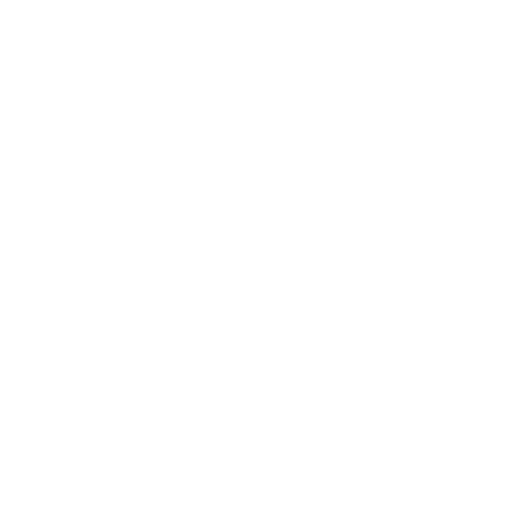
t = 0.00 s
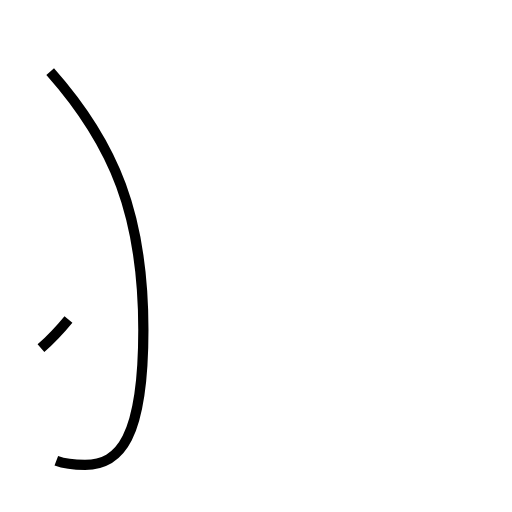
t = 1.51 s
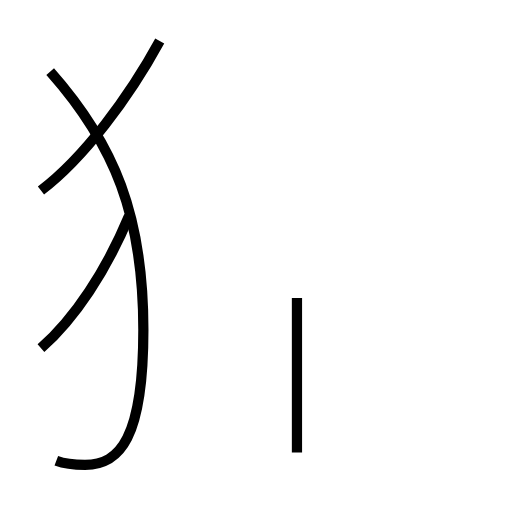
t = 2.87 s
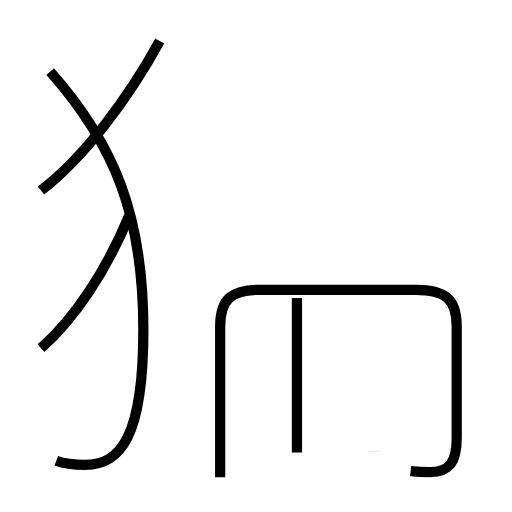
t = 4.68 s
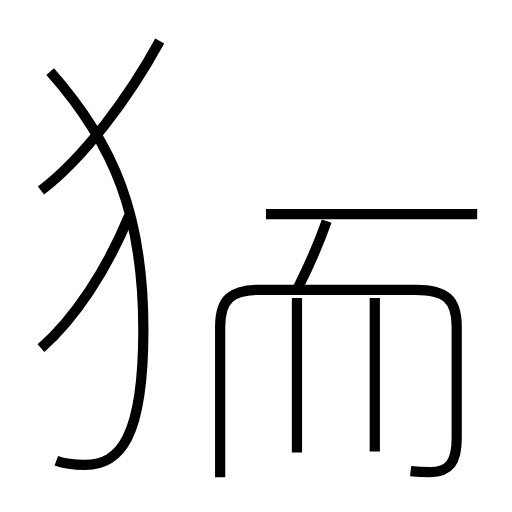
t = 5.96 s
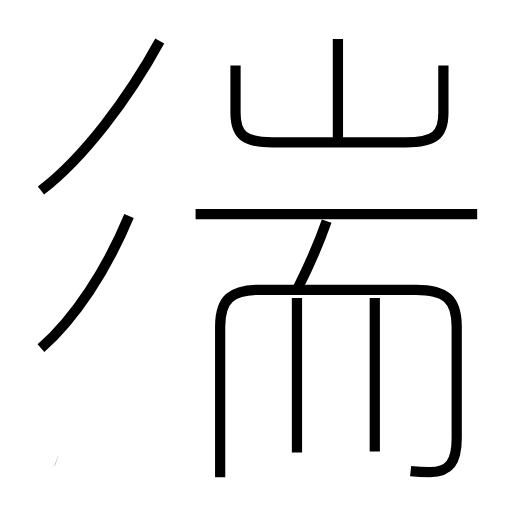
t = 7.45 s

The animated SVG that drew these frames (rendered in a browser with its animation timeline set to each time). Animation: 10 SMIL elements (animate=10); one cycle of 7.45 s.

<?xml version='1.0' encoding='utf-8'?>
<svg viewBox="0.0 -6.0 50.0 50.0" version="1.1" xmlns="http://www.w3.org/2000/svg"><rect x="-1000" y="-1000" width="2000" height="2000" stroke="white" fill="white" /><g style="fill:none;stroke:#000000;stroke-width:1"><path d="M 5.5 1.0 C 6.3 1.3 7.4 1.4 8.3 1.4 C 11.7 1.4 14.0 -1.2 14.0 -11.8 C 14.0 -22.9 11.2 -29.9 4.9 -37.0 " transform="translate(0.0 38.0)" stroke-dasharray="46.30879257435753" stroke-dashoffset="46.30879257435753"><animate attributeName="stroke-dashoffset" from="46.30879257435753" to="0" dur="1.389263777230726s" begin="0s; anim_end.end" fill="freeze" id="anim0" /></path><path d="M 4.0 -10.0 C 7.3 -12.9 10.4 -17.6 12.6 -22.9 " transform="translate(0.0 38.0)" stroke-dasharray="15.628832847097343" stroke-dashoffset="15.628832847097343"><animate attributeName="stroke-dashoffset" from="15.628832847097343" to="0" dur="0.46886498541292027s" begin="anim0.end" fill="freeze" id="anim1" /></path><path d="M 29.0 0.2 L 29.0 -14.9 " transform="translate(0.0 38.0)" stroke-dasharray="15.1" stroke-dashoffset="15.1"><animate attributeName="stroke-dashoffset" from="15.1" to="0" dur="0.45299999999999996s" begin="anim1.end" fill="freeze" id="anim2" /></path><path d="M 4.0 -25.4 C 8.2 -28.6 12.6 -34.5 15.6 -40.0 " transform="translate(0.0 38.0)" stroke-dasharray="18.765962850836104" stroke-dashoffset="18.765962850836104"><animate attributeName="stroke-dashoffset" from="18.765962850836104" to="0" dur="0.5629788855250831s" begin="anim2.end" fill="freeze" id="anim3" /></path><path d="M 40.1 2.0 C 41.0 2.1 41.5 2.1 42.0 2.1 C 43.9 2.1 44.6 1.1 44.6 -1.2 L 44.6 -12.1 C 44.6 -14.8 43.5 -15.7 40.6 -15.7 L 25.4 -15.7 C 22.6 -15.7 21.5 -14.8 21.5 -12.1 L 21.5 2.6 " transform="translate(0.0 38.0)" stroke-dasharray="60.08810315890225" stroke-dashoffset="60.08810315890225"><animate attributeName="stroke-dashoffset" from="60.08810315890225" to="0" dur="1.8026430947670675s" begin="anim3.end" fill="freeze" id="anim4" /></path><path d="M 36.6 0.1 L 36.6 -14.9 " transform="translate(0.0 38.0)" stroke-dasharray="15.0" stroke-dashoffset="15.0"><animate attributeName="stroke-dashoffset" from="15.0" to="0" dur="0.44999999999999996s" begin="anim4.end" fill="freeze" id="anim5" /></path><path d="M 29.1 -15.9 C 30.1 -17.9 31.1 -20.1 31.9 -22.4 " transform="translate(0.0 38.0)" stroke-dasharray="7.08234636818695" stroke-dashoffset="7.08234636818695"><animate attributeName="stroke-dashoffset" from="7.08234636818695" to="0" dur="0.21247039104560847s" begin="anim5.end" fill="freeze" id="anim6" /></path><path d="M 46.6 -23.1 L 19.1 -23.1 " transform="translate(0.0 38.0)" stroke-dasharray="27.5" stroke-dashoffset="27.5"><animate attributeName="stroke-dashoffset" from="27.5" to="0" dur="0.825s" begin="anim6.end" fill="freeze" id="anim7" /></path><path d="M 23.0 -37.6 L 23.0 -33.0 C 23.0 -30.8 23.9 -30.1 26.6 -30.1 L 39.6 -30.1 C 42.4 -30.1 43.3 -30.8 43.3 -33.0 L 43.3 -37.6 " transform="translate(0.0 38.0)" stroke-dasharray="33.14412570712945" stroke-dashoffset="33.14412570712945"><animate attributeName="stroke-dashoffset" from="33.14412570712945" to="0" dur="0.9943237712138834s" begin="anim7.end" fill="freeze" id="anim8" /></path><path d="M 33.0 -30.4 L 33.0 -40.2" transform="translate(0.0 38.0)" stroke-dasharray="9.800000000000004" stroke-dashoffset="9.800000000000004"><animate attributeName="stroke-dashoffset" from="9.800000000000004" to="0" dur="0.2940000000000001s" begin="anim8.end" fill="freeze" id="anim_end" /></path></g></svg>
